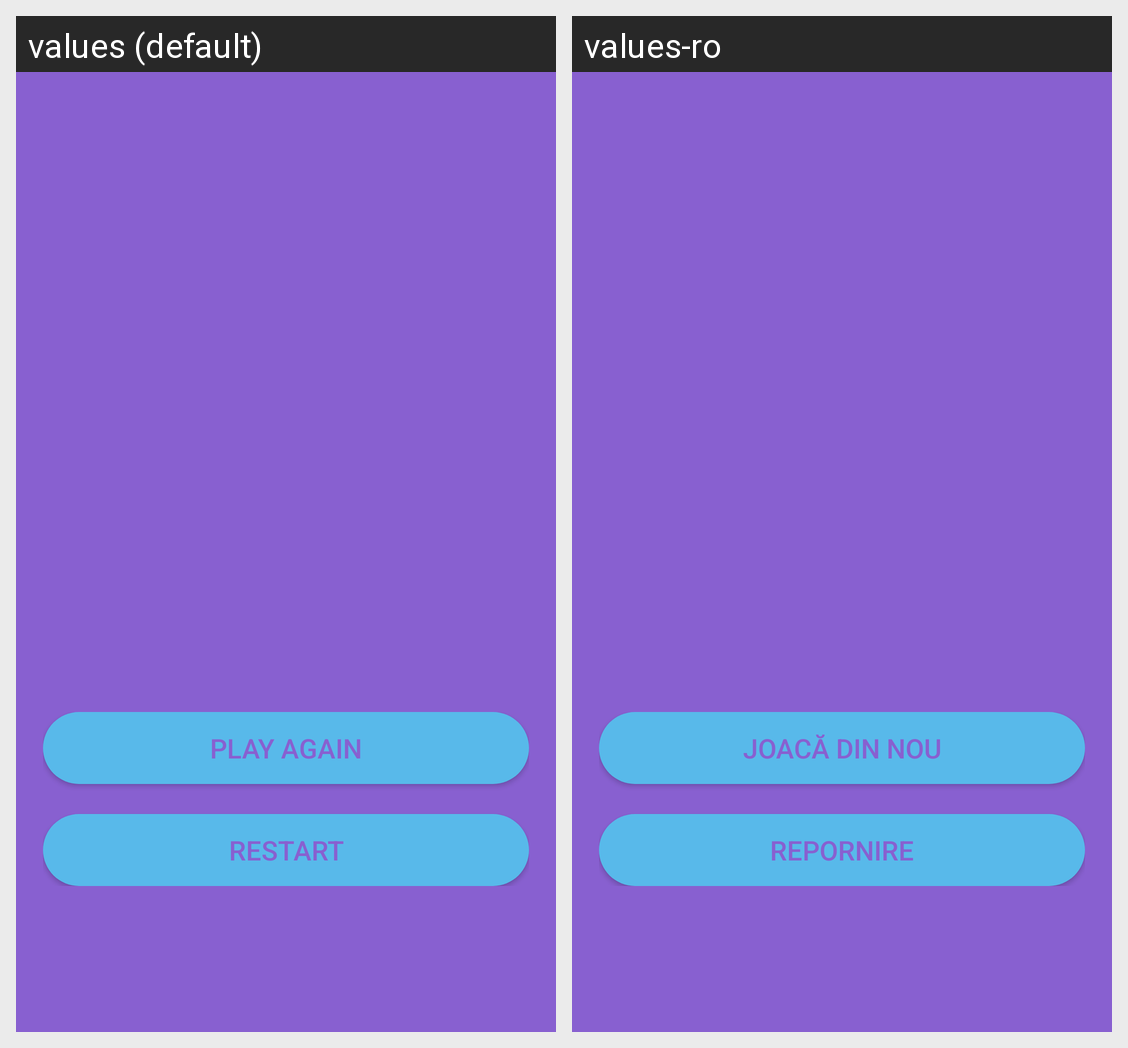

Translations of the strings shown on this Android screen, per locale in the grid:
Android screen res/layout/fragment_finish.xml rendered under 2 locales, left to right: values (default), values-ro. Device: Nexus 5 (rendered at 1080×1920; each locale shown at half size, 540×960, under a caption strip naming it); theme Theme.AppCompat.NoActionBar.
Strings drawn on this screen, with the default value and each locale's value (text and hints the layout hard-codes, and strings that could not be matched under every locale, appear in the picture but are not listed):

play_again
  values: Play again
  values-ro: Joacă din nou

restart
  values: Restart
  values-ro: Repornire
